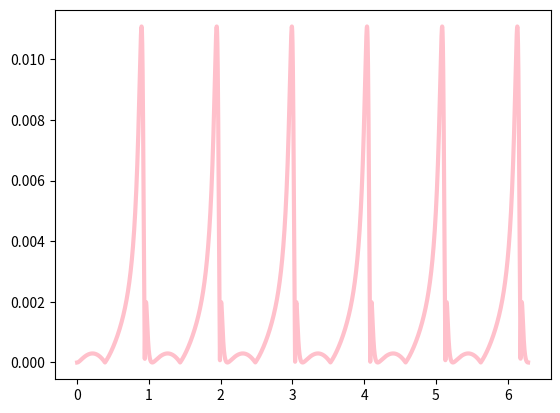

This figure's Python source:

import math
import numpy as np
import matplotlib.pyplot as plt


#Constants
dx =0.001
dt =0.001


#Arrays

#T
t0 = 0.0
tend = 1.0
tsteps = int((tend-t0)/dt) +1
T = [0] * tsteps
for n in range(0,tsteps-1):
    T[n+1] = T[n] +dt

#X
x0 = 0.0
xend =2* math.pi
xsteps = int((xend-x0)/dx)+1
X = [0] * xsteps

for i in range(0,xsteps-1):
    X[i+1] = X[i] + dx

###Numerical Solutions###
NUM = np.zeros([tsteps,xsteps])
for n in range(0,tsteps):
    NUM[n,0] = 0
    
for i in range (0,xsteps):
    NUM[0,i]= (math.sin(3*X[i]))**2






for i in range(1,xsteps-1):
    
    for n in range(0,tsteps-1):
    

        NUM[n+1,i]= -NUM[n,i] * dt*((NUM[n,i]-NUM[n,i-1])/dx)+NUM[n,i] + dt* (-math.sin(T[n])*((math.sin(3.0*X[i]))**2.0) + \
                    6.0*((math.cos(T[n]))**2.0)*((math.sin(3.0*X[i]))**3.0)*math.cos(3.0*X[i]))



###Validation###
        
ANA = np.zeros([1,xsteps])

for i in range(0,xsteps):
    ANA[0,i] = math.cos(tend)*(math.sin(3*X[i])**2.0)


#plt.plot(X,NUM[tsteps-1,:], linewidth = 3, color = 'blue')
#plt.plot(X,ANA[0,:], linewidth = 3, color = 'green')

plt.plot(X,abs(NUM[tsteps-1,:] - ANA[0,:]), linewidth = 3, color = 'pink')
plt.show()



    
